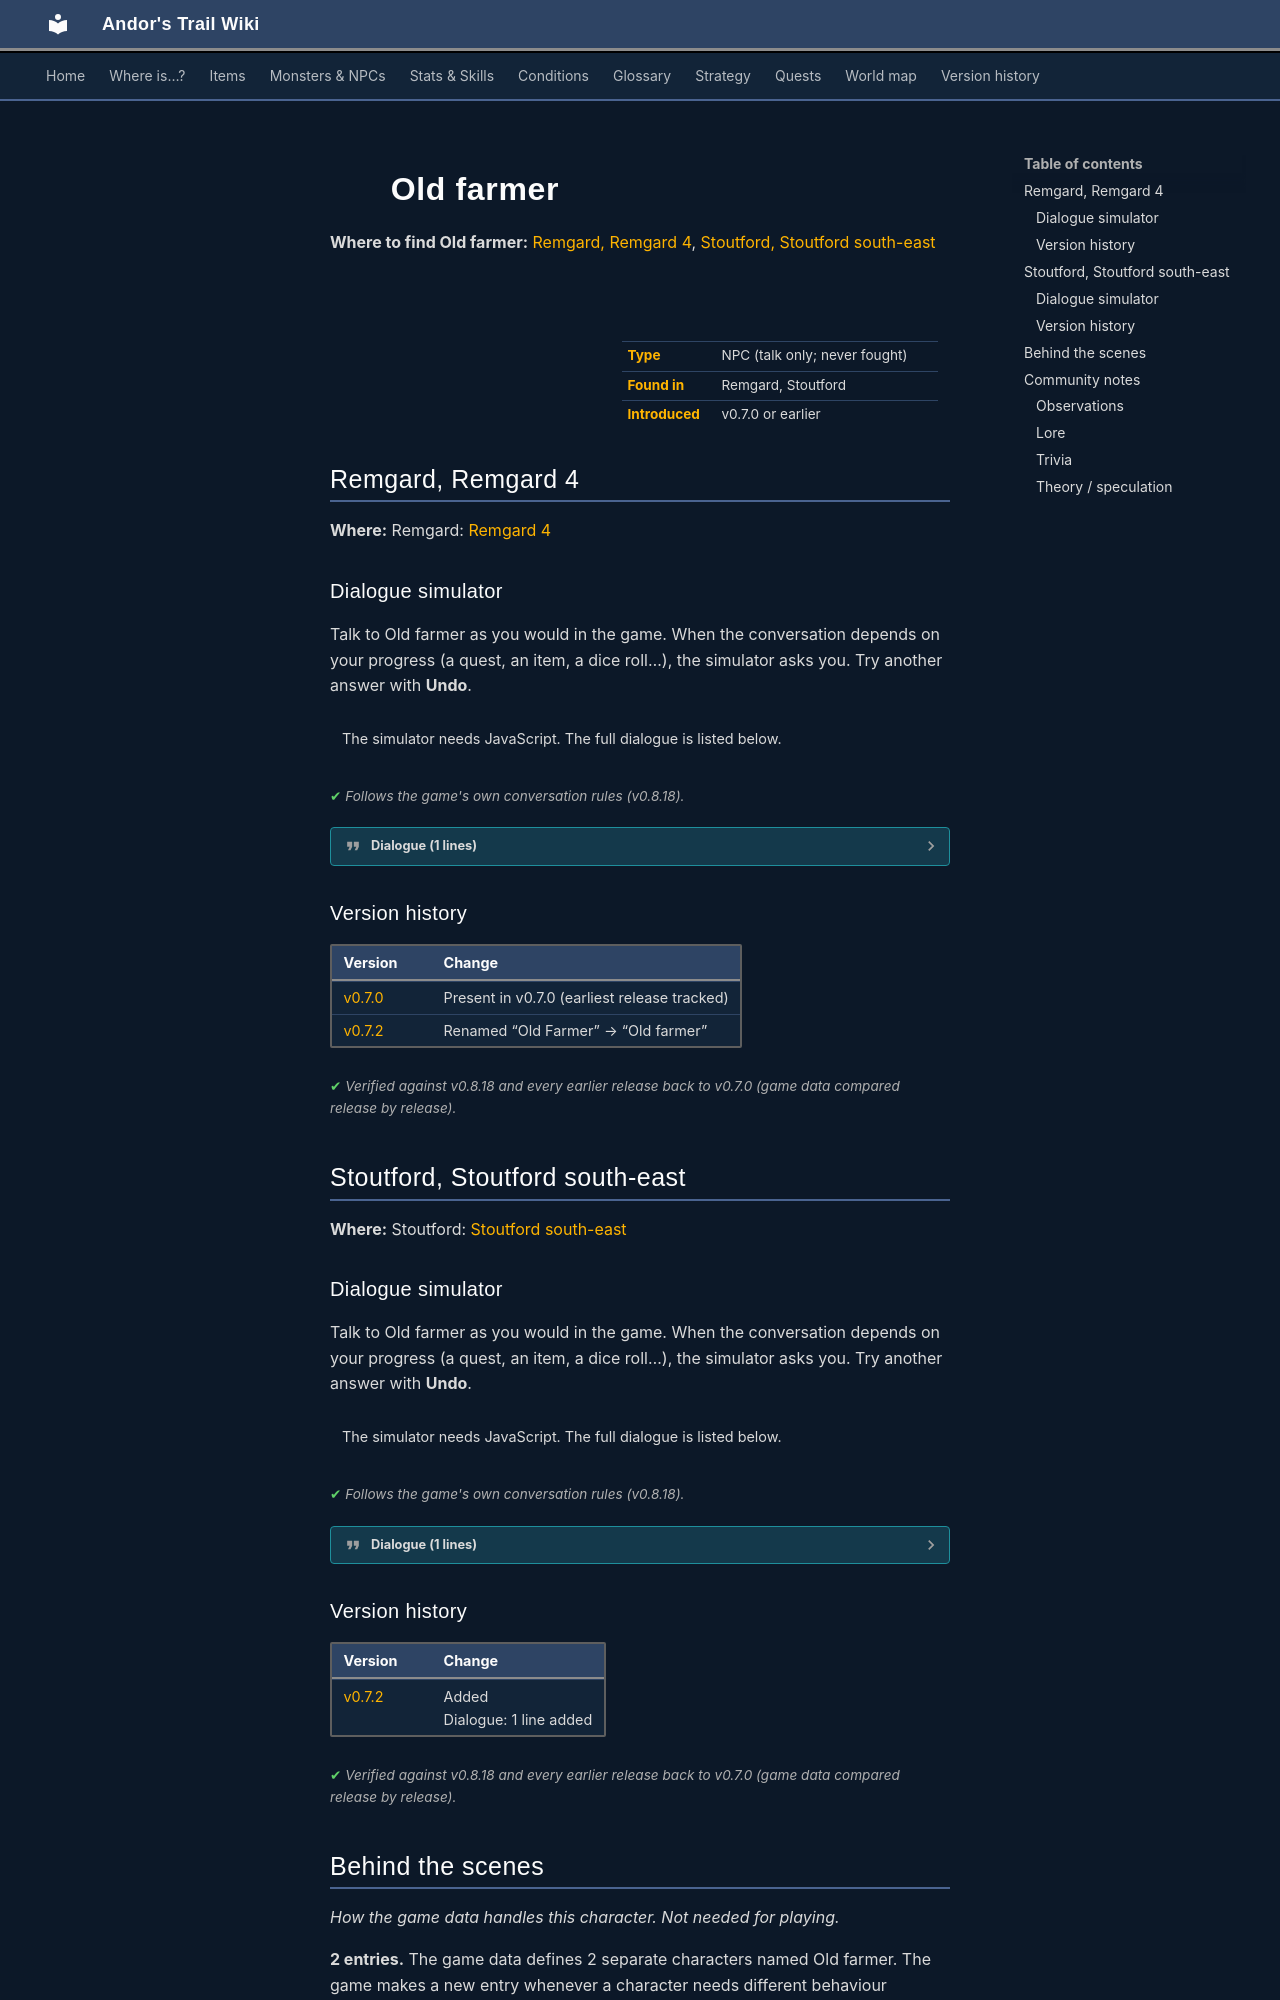

repository: asdfghjkl628/Andor-s-Trail-Wikiiii · page: monsters/old_farmer/index.html · generator: mkdocs

---
description: "Old farmer is a non-player character (NPC) in Andor's Trail, found in Remgard, Stoutford."
---

# ![](../assets/icons/monsters/monsters_mage2_0.png){ .sprite } Old farmer

**Where to find Old farmer:** [Remgard, Remgard 4](#v-old_farmer), [Stoutford, Stoutford south-east](#v-stoutford_farmer3)

<div class="infobox" markdown>

<p class="ib-img"><img class="sprite" src="../../assets/icons/monsters/monsters_mage2_0.png" alt=""></p>

| | |
|---|---|
| **Type** | NPC (talk only; never fought) |
| **Found in** | Remgard, Stoutford |
| **Introduced** | v0.7.0 or earlier |

</div>

## Remgard, Remgard 4 { #v-old_farmer }

**Where:** Remgard: [Remgard 4](../maps/remgard4.md#pin-npc-old_farmer)

### Dialogue simulator

Talk to Old farmer as you would in the game. When the conversation depends on your progress (a quest, an item, a dice roll…), the simulator asks you. Try another answer with **Undo**.

<div class="dlg-sim" data-src="../../assets/dialogue/fallhaven_farmer2.json" data-npc="Old farmer" markdown="0"><noscript>The simulator needs JavaScript. The full dialogue is listed below.</noscript></div>

<p class="verified">Follows the game's own conversation rules (v0.8.18).</p>

??? quote "Dialogue (1 lines)"

    *Exactly as in the game files. Each line appears once; links jump to where a choice leads.*

    <span id="d-old_farmer-fallhaven_farmer2"></span>**`fallhaven_farmer2`** Old farmer: “Hello. Could you please move out of the way? I am trying to work here.”




### Version history

| Version | Change |
|---|---|
| [v0.7.0](../versions/0.7.0.md) | Present in v0.7.0 (earliest release tracked) |
| [v0.7.2](../versions/0.7.2.md) | Renamed “Old Farmer” → “Old farmer” |

<p class="verified">Verified against v0.8.18 and every earlier release back to v0.7.0 (game data compared release by release).</p>


## Stoutford, Stoutford south-east { #v-stoutford_farmer3 }

**Where:** Stoutford: [Stoutford south-east](../maps/stoutford_se.md#pin-npc-stoutford_farmer3)

### Dialogue simulator

Talk to Old farmer as you would in the game. When the conversation depends on your progress (a quest, an item, a dice roll…), the simulator asks you. Try another answer with **Undo**.

<div class="dlg-sim" data-src="../../assets/dialogue/stoutford_farmer3.json" data-npc="Old farmer" markdown="0"><noscript>The simulator needs JavaScript. The full dialogue is listed below.</noscript></div>

<p class="verified">Follows the game's own conversation rules (v0.8.18).</p>

??? quote "Dialogue (1 lines)"

    *Exactly as in the game files. Each line appears once; links jump to where a choice leads.*

    <span id="d-stoutford_farmer3-stoutford_farmer3"></span>**`stoutford_farmer3`** Old farmer: “Hello. Could you please move out of the way? I am trying to work here.”




### Version history

| Version | Change |
|---|---|
| [v0.7.2](../versions/0.7.2.md) | Added<br>Dialogue: 1 line added |

<p class="verified">Verified against v0.8.18 and every earlier release back to v0.7.0 (game data compared release by release).</p>
